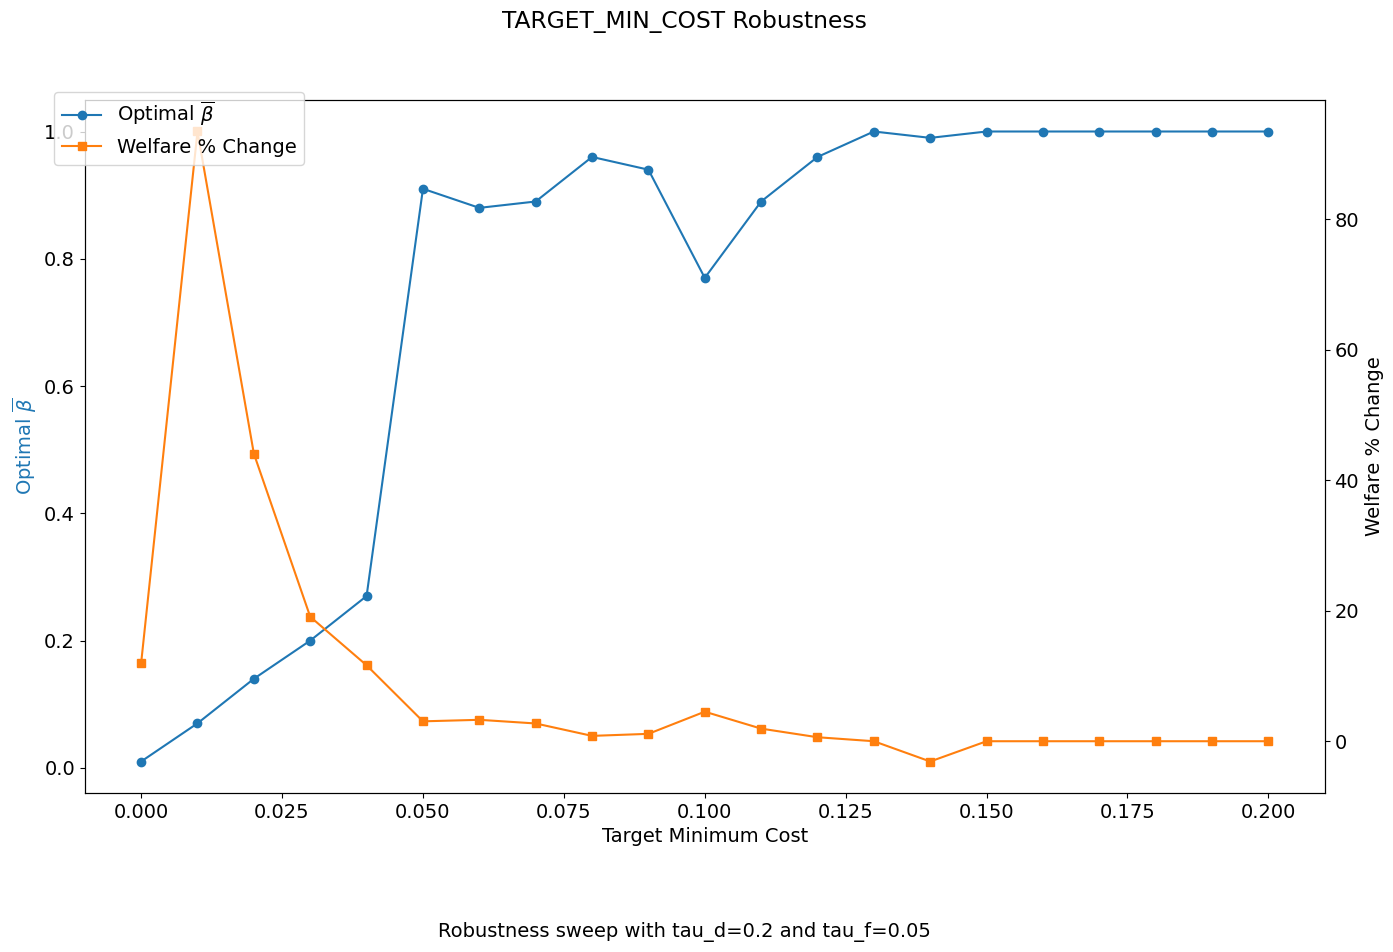

The data file committed next to this chart (first rows):
target_min_cost, bar_beta_opt, welfare_pct_change, innov_welfare_pct_change, imit_welfare_pct_change, non_invest_welfare_pct_change
0.0, 0.01, 11.98, -98.97, 444.1, 472022
0.01, 0.07, 93.49, -93.81, 96.66, 9159
0.02, 0.14, 44.09, -87.54, 90.45, 4214
0.03, 0.2, 19.09, -82.24, 88.28, 2587
0.04, 0.27, 11.64, -75.78, 84.95, 1752
0.05, 0.91, 3.051, -9.331, 13.09, 171
0.06, 0.88, 3.283, -12.6, 19.94, 188
0.07, 0.89, 2.722, -11.69, 20.95, 146.1
0.08, 0.96, 0.8202, -4.296, 10, 46
0.09, 0.94, 1.132, -6.528, 17.78, 60.67
0.1, 0.77, 4.529, -25.42, 61.33, 207
0.11, 0.89, 1.932, -12.29, 40, 89
0.12, 0.96, 0.6118, -4.521, 26.67, 29.33
0.13, 1.0, 0.0, 0.0, , 0.0
0.14, 0.99, -3.109, -3.114, , -2.957
0.15, 1.0, 0.0, 0.0, , 0.0
0.16, 1.0, 0.0, 0.0, , 0.0
0.17, 1.0, 0.0, 0.0, , 0.0
0.18, 1.0, 0.0, 0.0, , 0.0
0.19, 1.0, 0.0, 0.0, , 0.0
0.2, 1.0, 0.0, 0.0, , 0.0
